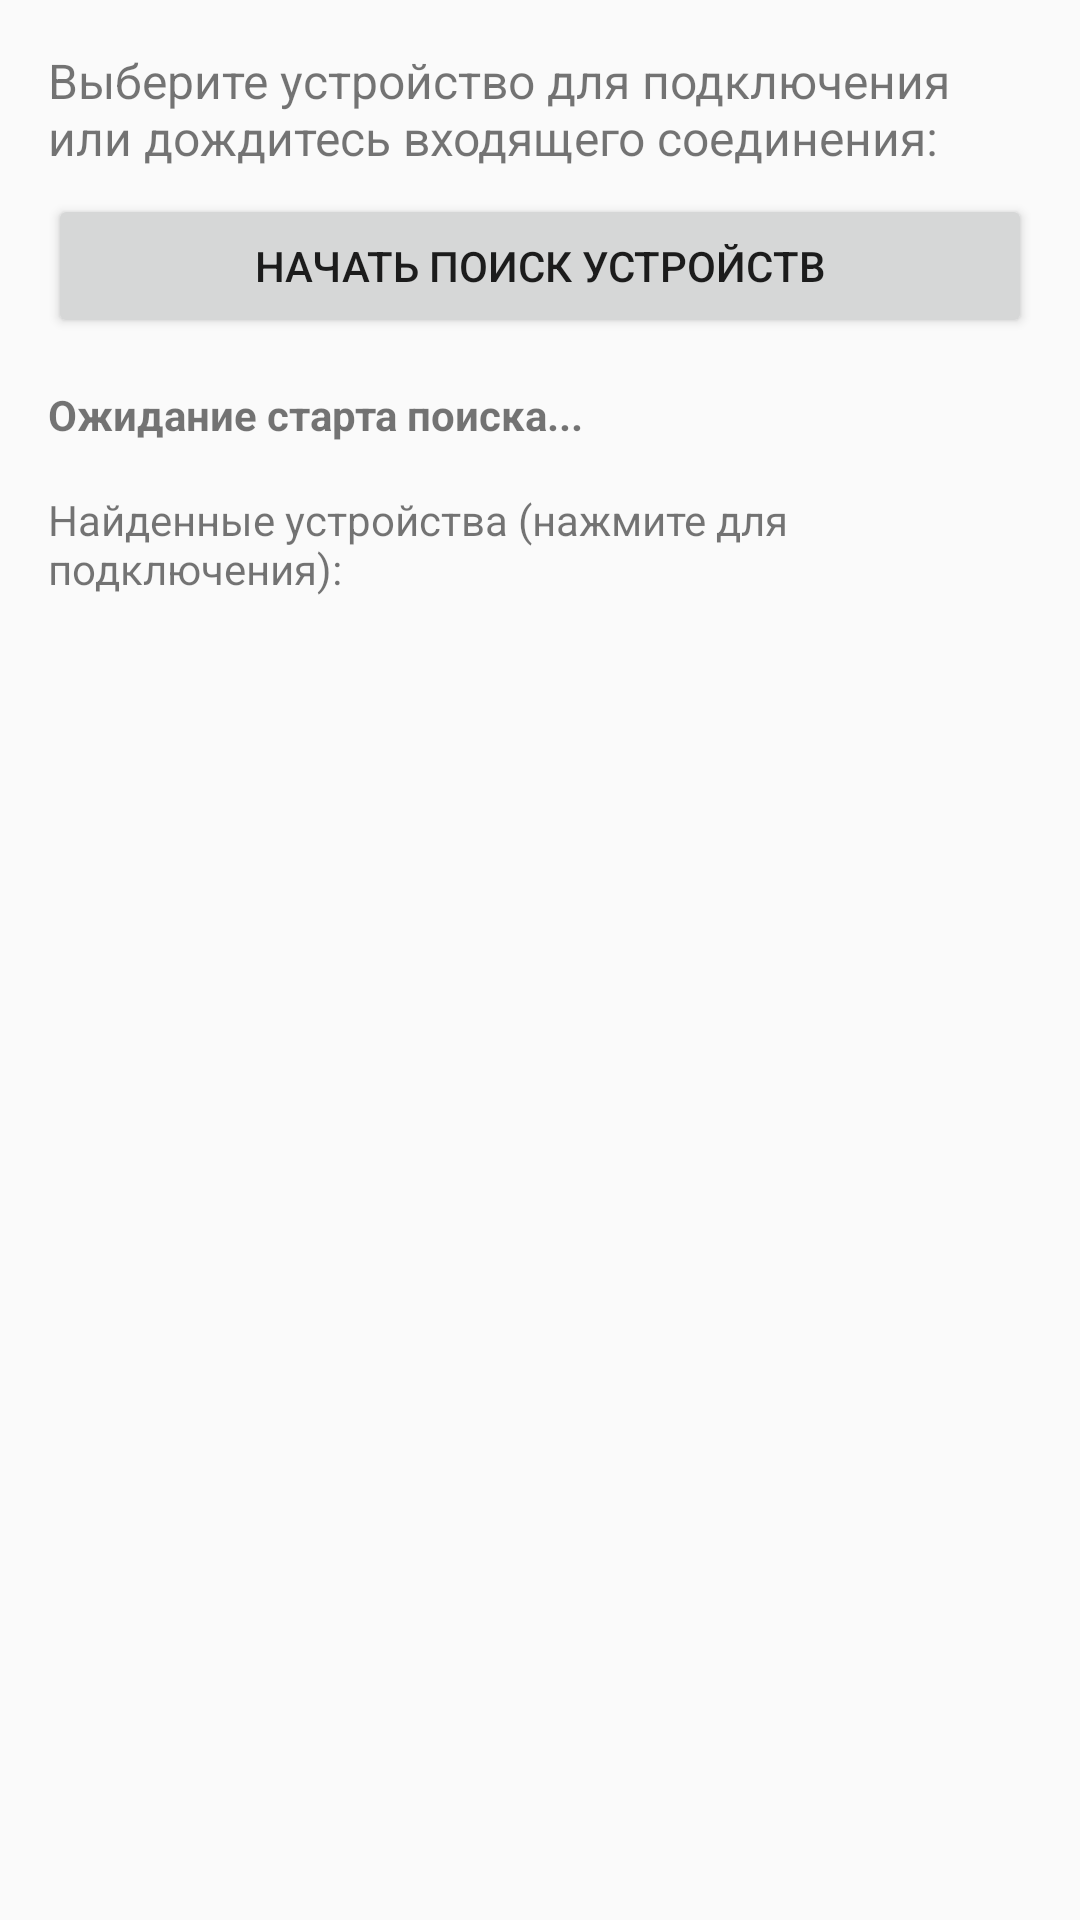

The Android layout XML behind this screen, and the referenced resources:
<!-- AndroidManifest.xml: application theme AppTheme -->
<!-- res/layout/activity_p2p_discovery.xml -->
<?xml version="1.0" encoding="utf-8"?>
<LinearLayout xmlns:android="http://schemas.android.com/apk/res/android"
    xmlns:tools="http://schemas.android.com/tools"
    android:layout_width="match_parent"
    android:layout_height="match_parent"
    android:orientation="vertical"
    android:padding="16dp"
    tools:context=".P2PDiscoveryActivity">

    <TextView
        android:id="@+id/connection_info_text"
        android:layout_width="match_parent"
        android:layout_height="wrap_content"
        android:text="Выберите устройство для подключения или дождитесь входящего соединения:"
        android:textSize="16sp"
        android:paddingBottom="8dp" />

    <Button
        android:id="@+id/btn_start_discovery"
        android:layout_width="match_parent"
        android:layout_height="wrap_content"
        android:text="Начать поиск устройств"
        android:layout_marginBottom="16dp" />

    <TextView
        android:id="@+id/status_text_view"
        android:layout_width="match_parent"
        android:layout_height="wrap_content"
        android:text="Ожидание старта поиска..."
        android:textSize="14sp"
        android:textStyle="bold"
        android:paddingBottom="8dp" />

    <TextView
        android:layout_width="match_parent"
        android:layout_height="wrap_content"
        android:text="Найденные устройства (нажмите для подключения):"
        android:textSize="14sp"
        android:paddingTop="8dp" />

    <ListView
        android:id="@+id/devices_list_view"
        android:layout_width="match_parent"
        android:layout_height="0dp"
        android:layout_weight="1"
        android:divider="@android:color/darker_gray"
        android:dividerHeight="1dp"
        android:paddingTop="4dp" />

</LinearLayout>
<!-- resources referenced by this layout -->
<resources>
  <style name="AppTheme" parent="Theme.AppCompat.Light.NoActionBar">
          <item name="colorPrimary">@color/colorPrimary</item>
          <item name="colorPrimaryDark">@color/colorPrimaryDark</item>
          <item name="colorAccent">@color/colorAccent</item>
      </style>
  <color name="colorPrimary">#2196F3</color>
  <color name="colorPrimaryDark">#1976D2</color>
  <color name="colorAccent">#FF5722</color>
</resources>
